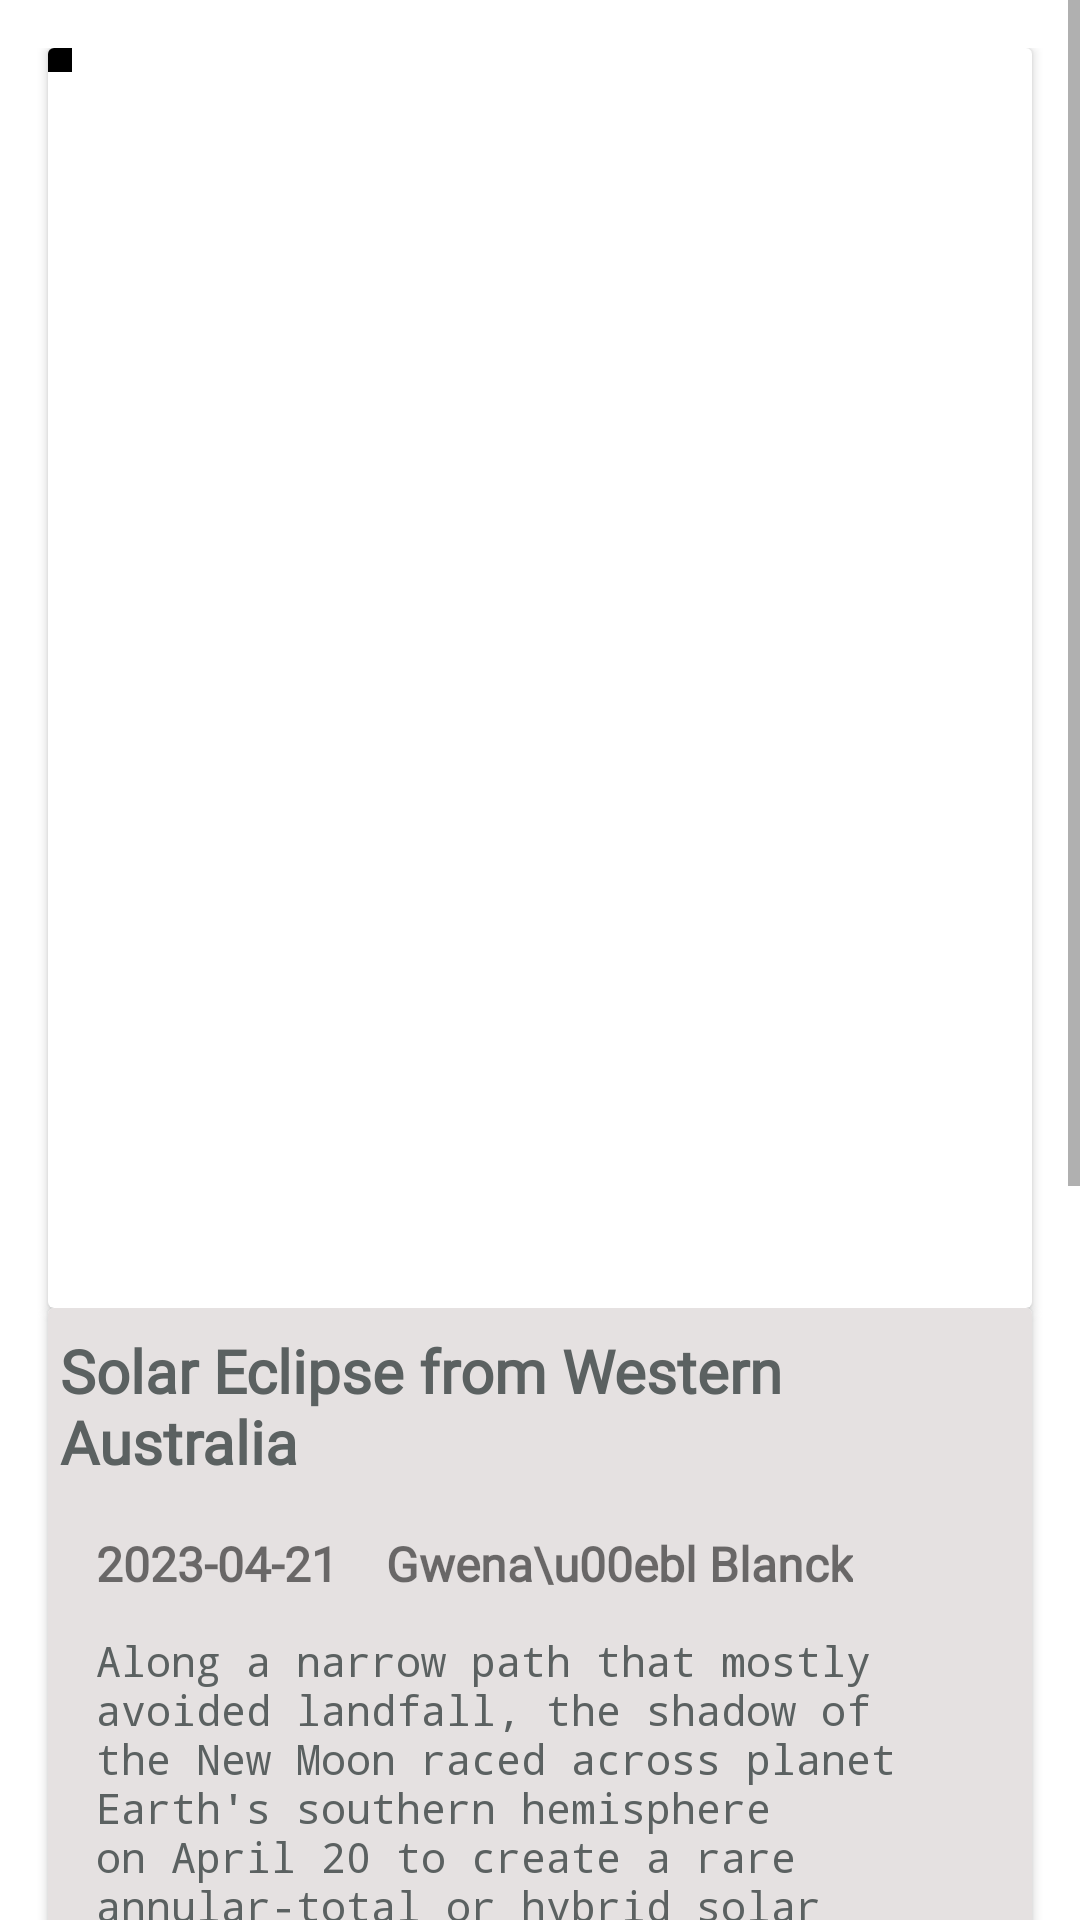

Reconstruct the res/layout file that produces this screen, plus the resources it refers to.
<!-- AndroidManifest.xml: application theme Theme.Aa_finalproject_android -->
<!-- res/layout/fragment_nasa.xml -->
<?xml version="1.0" encoding="utf-8"?>
<androidx.constraintlayout.widget.ConstraintLayout xmlns:android="http://schemas.android.com/apk/res/android"
    xmlns:app="http://schemas.android.com/apk/res-auto"
    xmlns:tools="http://schemas.android.com/tools"
    android:layout_width="match_parent"
    android:layout_height="match_parent"
    tools:context=".view.NasaFragment">

    <ImageView
        android:id="@+id/imageView"
        android:layout_width="0dp"
        android:layout_height="0dp"
        android:scaleType="centerCrop"
        android:src="@color/white"
        app:layout_constraintBottom_toBottomOf="parent"
        app:layout_constraintEnd_toEndOf="parent"
        app:layout_constraintStart_toStartOf="parent"
        app:layout_constraintTop_toTopOf="parent" />

    <ScrollView
        android:layout_width="match_parent"
        android:layout_height="match_parent"
        app:layout_constraintBottom_toBottomOf="parent"
        app:layout_constraintEnd_toEndOf="parent"
        app:layout_constraintStart_toStartOf="parent"
        app:layout_constraintTop_toTopOf="parent">

        <LinearLayout
            android:id="@+id/layout_nasa"
            android:layout_width="wrap_content"
            android:layout_height="wrap_content"
            android:layout_marginTop="16dp"
            android:layout_marginBottom="32dp"
            android:animateLayoutChanges="false"
            android:orientation="vertical"
            app:layout_constraintEnd_toEndOf="parent"
            app:layout_constraintStart_toStartOf="parent"
            app:layout_constraintTop_toTopOf="parent">
            

            <androidx.cardview.widget.CardView
                android:id="@+id/ccw_nasa3"
                android:layout_width="match_parent"
                android:layout_height="420dp"
                android:layout_marginHorizontal="16dp"
                android:elevation="4dp"
                app:layout_constraintBottom_toBottomOf="parent"
                app:layout_constraintEnd_toEndOf="parent"
                app:layout_constraintStart_toStartOf="parent"
                app:layout_constraintTop_toTopOf="parent"
                app:shape_cutCorner_bottomRightSize="8dp"
                app:shape_cutCorner_topLeftSize="16dp">

                <FrameLayout
                    android:id="@+id/fl_nasaFrame"
                    android:layout_width="wrap_content"
                    android:layout_height="wrap_content"
                    android:layout_gravity="top"
                    android:background="@color/black"
                    android:padding="4dp">

                    <ImageView
                        android:id="@+id/iv_nasaIMG"
                        android:layout_width="wrap_content"
                        android:layout_height="wrap_content"
                        android:layout_gravity="center"
                        android:background="@drawable/solareclipse"
                        android:scaleType="centerCrop" />

                </FrameLayout>

            </androidx.cardview.widget.CardView>

            

            <androidx.cardview.widget.CardView
                android:id="@+id/cw_nasa_info"
                android:layout_width="match_parent"
                android:layout_height="wrap_content"
                android:layout_marginHorizontal="16dp"
                android:layout_marginBottom="32dp"
                android:elevation="4dp"
                app:layout_constraintBottom_toBottomOf="parent"
                app:layout_constraintEnd_toEndOf="parent"
                app:layout_constraintHorizontal_bias="0.5"
                app:layout_constraintStart_toStartOf="parent"
                app:layout_constraintTop_toTopOf="parent"
                app:layout_constraintVertical_bias="0.5"
                app:shape_cutCorner_bottomRightSize="16dp"
                app:shape_cutCorner_topRightSize="8dp"
                tools:layout_editor_absoluteX="130dp"
                tools:layout_editor_absoluteY="45dp">

                <androidx.constraintlayout.widget.ConstraintLayout
                    android:layout_width="match_parent"
                    android:layout_height="match_parent"
                    android:background="@color/lightgray">

                    <TextView
                        android:id="@+id/tv_title_nasa"
                        android:layout_width="wrap_content"
                        android:layout_height="wrap_content"
                        android:elegantTextHeight="true"
                        android:fontFamily="@font/advent_pro_medium"
                        android:padding="4dp"
                        android:text="Solar Eclipse from Western Australia"
                        android:textColor="#5B6161"
                        android:textSize="20sp"
                        android:textStyle="bold"
                        app:layout_constraintBottom_toTopOf="@+id/tv_copyright"
                        app:layout_constraintEnd_toEndOf="parent"
                        app:layout_constraintStart_toStartOf="parent"
                        app:layout_constraintTop_toTopOf="parent" />


                    <TextView
                        android:id="@+id/tv_date"
                        android:layout_width="wrap_content"
                        android:layout_height="wrap_content"
                        android:fontFamily="@font/advent_pro_medium"
                        android:textStyle="bold"
                        android:layout_marginVertical="8dp"
                        android:paddingLeft="16dp"
                        android:text="2023-04-21"
                        android:textSize="16sp"
                        app:layout_constraintStart_toStartOf="parent"
                        app:layout_constraintTop_toBottomOf="@+id/tv_title_nasa" />

                    <TextView
                        android:id="@+id/tv_copyright"
                        android:layout_width="wrap_content"
                        android:layout_height="wrap_content"
                        android:textStyle="bold"
                        android:layout_marginLeft="16dp"
                        android:layout_marginVertical="8dp"
                        android:fontFamily="@font/advent_pro_medium"
                        android:text="Gwena\u00ebl Blanck"
                        android:textSize="16sp"
                        app:layout_constraintEnd_toEndOf="parent"
                        app:layout_constraintHorizontal_bias="0.0"
                        app:layout_constraintStart_toEndOf="@+id/tv_date"
                        app:layout_constraintTop_toBottomOf="@+id/tv_title_nasa" />

                    <TextView
                        android:id="@+id/tv_explanation"
                        android:layout_width="wrap_content"
                        android:layout_height="wrap_content"
                        android:layout_marginBottom="16dp"
                        android:layout_marginTop="8dp"
                        android:fontFamily="monospace"
                        android:paddingHorizontal="16dp"
                        android:paddingTop="4dp"
                        android:text="Along a narrow path that mostly avoided landfall, the shadow of the New Moon raced across planet Earth's southern hemisphere on April 20 to create a rare annular-total or hybrid solar eclipse. A mere 62 seconds of totality could be seen though, when the dark central lunar shadow just grazed the North West Cape, a peninsula in western Australia. From top to bottom these panels capture the beginning, middle, and end of that fleeting total eclipse phase. At start and finish, solar prominences and beads of sunlight stream past the lunar limb. At mid-eclipse the central frame reveals the sight only easily visible during totality and most treasured by eclipse chasers, the magnificent corona of the active Sun. Of course eclipses tend to come in pairs. On May 5, the next Full Moon will just miss the dark inner part of Earth's shadow in a penumbral lunar eclipse."
                        android:textColor="#5B6161"
                        android:textSize="14sp"
                        app:layout_constraintBottom_toBottomOf="parent"
                        app:layout_constraintEnd_toEndOf="parent"
                        app:layout_constraintStart_toStartOf="parent"
                        app:layout_constraintTop_toBottomOf="@id/tv_copyright" />

                </androidx.constraintlayout.widget.ConstraintLayout>

            </androidx.cardview.widget.CardView>
        </LinearLayout>
    </ScrollView>

</androidx.constraintlayout.widget.ConstraintLayout>
<!-- resources referenced by this layout -->
<resources>
  <color name="black">#FF000000</color>
  <color name="lightgray">#E5E1E1</color>
  <color name="white">#FFFFFFFF</color>
  <style name="Theme.Aa_finalproject_android" parent="Theme.MaterialComponents.DayNight.DarkActionBar">
          
          <item name="colorPrimary">@color/black</item>
          <item name="colorPrimaryVariant">@color/black</item>
          <item name="colorOnPrimary">@color/white</item>
  
          <item name="android:textColorPrimary">@color/custom_dark</item>
          
          <item name="colorSecondary">@color/teal_200</item>
          <item name="colorSecondaryVariant">@color/teal_700</item>
          <item name="colorOnSecondary">@color/custom_antiteal_200</item>
          
          <item name="android:statusBarColor">@color/black</item>
          
          <item name="android:navigationBarColor">@color/black</item>
  
      </style>
  <color name="custom_dark">#1E1F23</color>
  <color name="teal_200">#FF03DAC5</color>
  <color name="teal_700">#FF018786</color>
  <color name="custom_antiteal_200">#F6FFFE</color>
</resources>
